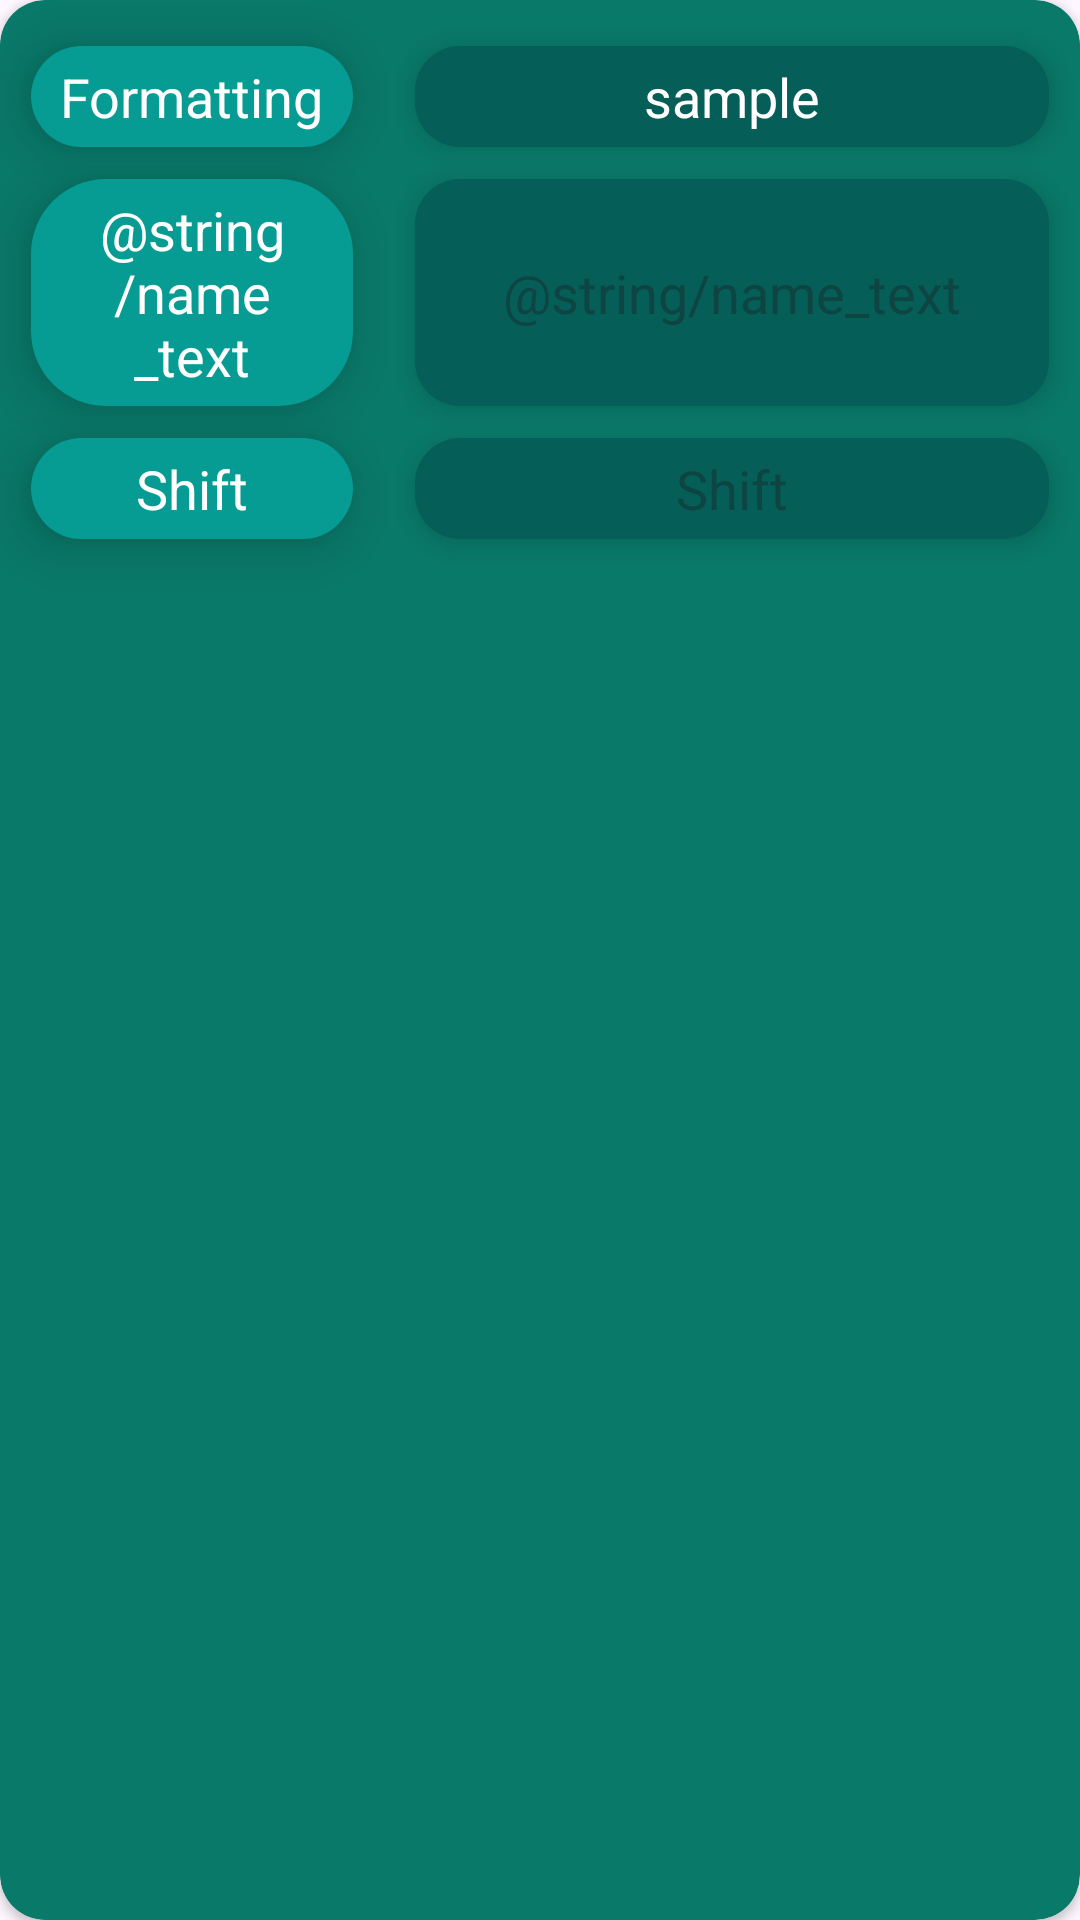

Layout XML and referenced resources for this Android screen:
<!-- AndroidManifest.xml: application theme Theme.Management_scheduler -->
<!-- res/layout/configure_category_card.xml -->
<?xml version="1.0" encoding="utf-8"?>
<androidx.cardview.widget.CardView
    xmlns:android="http://schemas.android.com/apk/res/android"
    android:layout_width="match_parent"
    android:layout_height="155dp"
    app:cardBackgroundColor="@color/forest_green"
    xmlns:app="http://schemas.android.com/apk/res-auto"
    app:cardCornerRadius="15dp"
    android:layout_marginTop="10dp"
    android:layout_marginStart="10dp"
    android:layout_marginEnd="10dp"
    android:elevation="5dp">
    <RelativeLayout
        android:layout_width="match_parent"
        android:layout_height="match_parent">

        <ImageView
            android:id="@+id/configure_category_card_background"
            android:layout_width="wrap_content"
            android:layout_height="wrap_content"
            android:layout_alignParentStart="true"
            android:layout_alignParentTop="true"
            android:layout_alignParentEnd="true"
            android:layout_alignParentBottom="true"/>

        <ImageView
            android:id="@+id/configure_category_card_header_image"
            android:layout_width="wrap_content"
            android:layout_height="wrap_content"
            android:layout_alignStart="@+id/configure_category_card_header_text"
            android:layout_alignTop="@+id/configure_category_card_header_text"
            android:layout_alignBottom="@+id/configure_category_card_header_text"
            android:layout_alignEnd="@+id/configure_category_card_header_text"
            android:layout_marginStart="-10dp"
            android:layout_marginTop="-5dp"
            android:layout_marginBottom="-5dp"
            android:layout_marginEnd="-10dp"
            android:background="@drawable/asset_rounded_corners_2"
            android:elevation="10dp"/>

        <TextView
            android:id="@+id/configure_category_card_header_text"
            android:layout_alignParentStart="true"
            android:layout_alignParentTop="true"
            android:layout_width="wrap_content"
            android:layout_height="wrap_content"
            android:text="Formatting"
            android:textColor="@color/white"
            android:elevation="10dp"
            android:textSize="18sp"
            android:layout_marginTop="20dp"
            android:layout_marginStart="20dp"/>

        <ImageButton
            android:id="@+id/configure_category_preset_button"
            android:layout_width="wrap_content"
            android:layout_height="wrap_content"
            android:layout_alignStart="@+id/configure_category_preset_text"
            android:layout_alignEnd="@+id/configure_category_preset_text"
            android:layout_alignBottom="@+id/configure_category_preset_text"
            android:layout_alignTop="@+id/configure_category_preset_text"
            android:layout_marginStart="-10dp"
            android:layout_marginEnd="-10dp"
            android:layout_marginTop="-5dp"
            android:layout_marginBottom="-5dp"
            android:background="@drawable/asset_rounded_button_3"
            android:elevation="5dp"/>

        <TextView
            android:id="@+id/configure_category_preset_text"
            android:layout_width="wrap_content"
            android:layout_height="wrap_content"
            android:layout_alignParentTop="true"
            android:layout_alignParentEnd="true"
            android:layout_alignTop="@+id/configure_category_card_header_text"
            android:layout_alignBottom="@+id/configure_category_card_header_text"
            android:layout_marginStart="40dp"
            android:layout_marginTop="20dp"
            android:layout_marginEnd="20dp"
            android:layout_toEndOf="@+id/configure_category_card_header_text"
            android:textColor="@color/white"
            android:textSize="18sp"
            android:gravity="center"
            android:text="sample"
            android:elevation="5dp"/>

        <ImageView
            android:id="@+id/configure_category_input_name_background"
            android:layout_width="wrap_content"
            android:layout_height="wrap_content"
            android:layout_alignStart="@+id/configure_category_preset_text"
            android:layout_alignTop="@+id/configure_category_input_name"
            android:layout_alignEnd="@+id/configure_category_preset_text"
            android:layout_alignBottom="@+id/configure_category_input_name_header_image"
            android:layout_marginStart="-10dp"
            android:layout_marginTop="-5dp"
            android:layout_marginEnd="-10dp"
            android:background="@drawable/asset_rounded_button_3"
            android:elevation="5dp" />

        <EditText
            android:id="@+id/configure_category_input_name"
            android:layout_marginTop="20dp"
            android:layout_width="wrap_content"
            android:layout_height="wrap_content"
            android:layout_below="@+id/configure_category_preset_button"
            android:layout_alignParentEnd="true"
            android:layout_marginEnd="20dp"
            android:layout_alignStart="@+id/configure_category_preset_text"
            android:layout_alignBottom="@+id/configure_category_input_name_header_text"
            android:hint="@string/name_text"
            android:gravity="center"
            android:textColor="@color/white"
            android:textSize="18sp"
            android:elevation="5dp"
            android:background="@android:color/transparent"/>

        <ImageView
            android:id="@+id/configure_category_input_name_header_image"
            android:layout_width="wrap_content"
            android:layout_height="20dp"
            android:layout_alignStart="@+id/configure_category_input_name_header_text"
            android:layout_alignTop="@+id/configure_category_input_name_header_text"
            android:layout_alignEnd="@+id/configure_category_input_name_header_text"
            android:layout_alignBottom="@+id/configure_category_input_name_header_text"
            android:layout_marginStart="-10dp"
            android:layout_marginTop="-5dp"
            android:layout_marginEnd="-10dp"
            android:layout_marginBottom="-5dp"
            android:background="@drawable/asset_rounded_corners_2"
            android:elevation="10dp" />

        <TextView
            android:id="@+id/configure_category_input_name_header_text"
            android:layout_width="wrap_content"
            android:layout_height="wrap_content"
            android:layout_below="@+id/configure_category_card_header_image"
            android:layout_alignParentStart="true"
            android:layout_marginStart="20dp"
            android:layout_marginTop="20dp"
            android:layout_alignEnd="@+id/configure_category_card_header_text"
            android:gravity="center"
            android:elevation="10dp"
            android:text="@string/name_text"
            android:textColor="@color/white"
            android:textSize="18sp" />

        <ImageView
            android:id="@+id/configure_category_input_information_header_image"
            android:layout_width="wrap_content"
            android:layout_height="20dp"
            android:layout_alignStart="@+id/configure_category_input_information_header_text"
            android:layout_alignTop="@+id/configure_category_input_information_header_text"
            android:layout_alignEnd="@+id/configure_category_input_information_header_text"
            android:layout_alignBottom="@+id/configure_category_input_information_header_text"
            android:layout_marginStart="-10dp"
            android:layout_marginTop="-5dp"
            android:layout_marginEnd="-10dp"
            android:layout_marginBottom="-5dp"
            android:background="@drawable/asset_rounded_corners_2"
            android:elevation="10dp" />

        <TextView
            android:id="@+id/configure_category_input_information_header_text"
            android:layout_width="wrap_content"
            android:layout_height="wrap_content"
            android:layout_below="@+id/configure_category_input_name_header_image"
            android:layout_alignParentStart="true"
            android:layout_marginStart="20dp"
            android:layout_marginTop="20dp"
            android:layout_alignEnd="@+id/configure_category_card_header_text"
            android:gravity="center"
            android:elevation="10dp"
            android:text="Shift"
            android:textColor="@color/white"
            android:textSize="18sp" />

        <ImageView
            android:id="@+id/configure_category_input_information_background"
            android:layout_width="wrap_content"
            android:layout_height="wrap_content"
            android:layout_alignStart="@+id/configure_category_input_information"
            android:layout_alignTop="@+id/configure_category_input_information"
            android:layout_alignEnd="@+id/configure_category_input_information"
            android:layout_alignBottom="@+id/configure_category_input_information"
            android:layout_marginStart="-10dp"
            android:layout_marginTop="-5dp"
            android:layout_marginEnd="-10dp"
            android:layout_marginBottom="-5dp"
            android:background="@drawable/asset_rounded_button_3"
            android:elevation="5dp" />

        <EditText
            android:id="@+id/configure_category_input_information"
            android:layout_width="wrap_content"
            android:layout_height="wrap_content"
            android:layout_below="@+id/configure_category_input_name_background"
            android:layout_alignTop="@+id/configure_category_input_information_header_text"
            android:layout_alignBottom="@+id/configure_category_input_information_header_text"
            android:layout_alignParentEnd="true"
            android:layout_alignStart="@+id/configure_category_input_name"
            android:layout_marginEnd="20dp"
            android:background="@android:color/transparent"
            android:elevation="5dp"
            android:gravity="center"
            android:hint="Shift"
            android:textColor="@color/white"
            android:textSize="18sp" />

    </RelativeLayout>
</androidx.cardview.widget.CardView>
<!-- resources referenced by this layout -->
<resources>
  <color name="forest_green">#097969</color>
  <color name="white">#FFFFFFFF</color>
  <!-- drawable asset_rounded_button_3 (drawable) -->
  <?xml version="1.0" encoding="utf-8"?>
  <shape xmlns:android="http://schemas.android.com/apk/res/android"
      android:shape="rectangle">
      <solid android:color="@color/cadmium_green"/>
      <corners android:radius="15dp"/>
  </shape>
  <!-- drawable asset_rounded_corners_2 (drawable) -->
  <?xml version="1.0" encoding="utf-8"?>
  <shape
      xmlns:android="http://schemas.android.com/apk/res/android"
      android:shape="rectangle">
      <solid android:color="@color/lake_green"/>
      <corners android:radius="25dp"/>
  </shape>
  <style name="Theme.Management_scheduler" parent="Base.Theme.Management_scheduler" />
  <color name="cadmium_green">#055E58</color>
  <color name="lake_green">#069C93</color>
  <style name="Base.Theme.Management_scheduler" parent="Theme.Material3.DayNight.NoActionBar">
          
          
      </style>
</resources>
